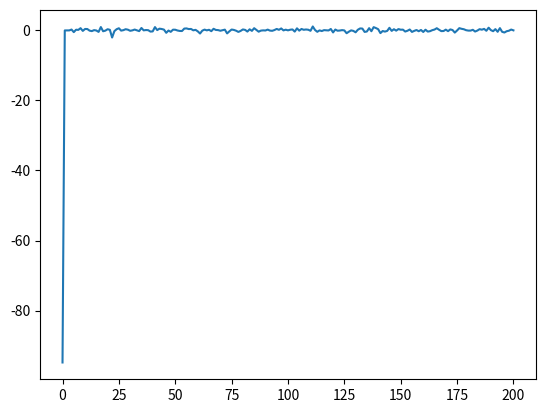

Write the Python code that produced this figure.
#!/usr/bin/env python
# -*- coding: utf-8 -*-
"""
Created on Thu Sep  1 15:57:09 2022

@author: casadei_c
"""
import random

import matplotlib.pyplot
import numpy
import scipy.linalg


def get_F_sv_t_range(ts):

    s = ts.shape[0]
    T = ts[-1] - ts[0]
    omega = 2 * numpy.pi / T
    print("T:", T)

    # Make filter matrix F
    f_max = 100
    F = numpy.zeros((s, (2 * f_max) + 1))

    for i in range(0, f_max + 1):
        if i == 0:
            lp_filter_cos_i = numpy.cos(i * omega * ts)
            F[:, i] = lp_filter_cos_i
        else:
            lp_filter_cos_i = numpy.cos(i * omega * ts)
            lp_filter_sin_i = numpy.sin(i * omega * ts)
            F[:, 2 * i - 1] = lp_filter_cos_i
            F[:, 2 * i] = lp_filter_sin_i
    # plot_t_sv_range(settings, F, '')
    return F


def on_qr(Z):
    q_ortho, r = scipy.linalg.qr(Z, mode="economic")
    # plot_t_sv_range(settings, q_ortho, '_qr')
    return q_ortho, r


ts = numpy.asarray(list(range(0, 1000)), dtype=numpy.float64)
funcs = get_F_sv_t_range(ts)
funcs_on, r = on_qr(funcs)

T = ts[-1] - ts[0]
omega = 2 * numpy.pi / T

# a_1 = numpy.sin(100*omega*ts)
# a_2 = numpy.sin(150*omega*ts)
# a_3 = numpy.sin(70*omega*ts)

# x = 3*(1-numpy.exp(-(ts-700)/200)) #+ 2*(numpy.exp(-ts/600))#
x_dyn = 2 * numpy.sin(11 * omega * ts) + 1 * numpy.cos(56 * omega * ts)

N_observed = 50
N_unobserved = 1000 - N_observed
idxs = random.sample(list(range(0, 1000)), N_unobserved)
idxs = sorted(idxs)
x_dyn[idxs] = 0

x = 3 + x_dyn
# matplotlib.pyplot.plot(ts, x)
res_lst = []
for i in range(funcs_on.shape[1]):
    func_on = funcs_on[:, i]
    res = (x * func_on).sum()
    res_lst.append(res)

matplotlib.pyplot.plot(list(range(funcs_on.shape[1])), res_lst)

print(res_lst[0], res_lst[22], res_lst[111])
# res = numpy.inner(x, funcs_on)

# res = a_3 * x_1
# res = res[0:1000].sum()
# print res
